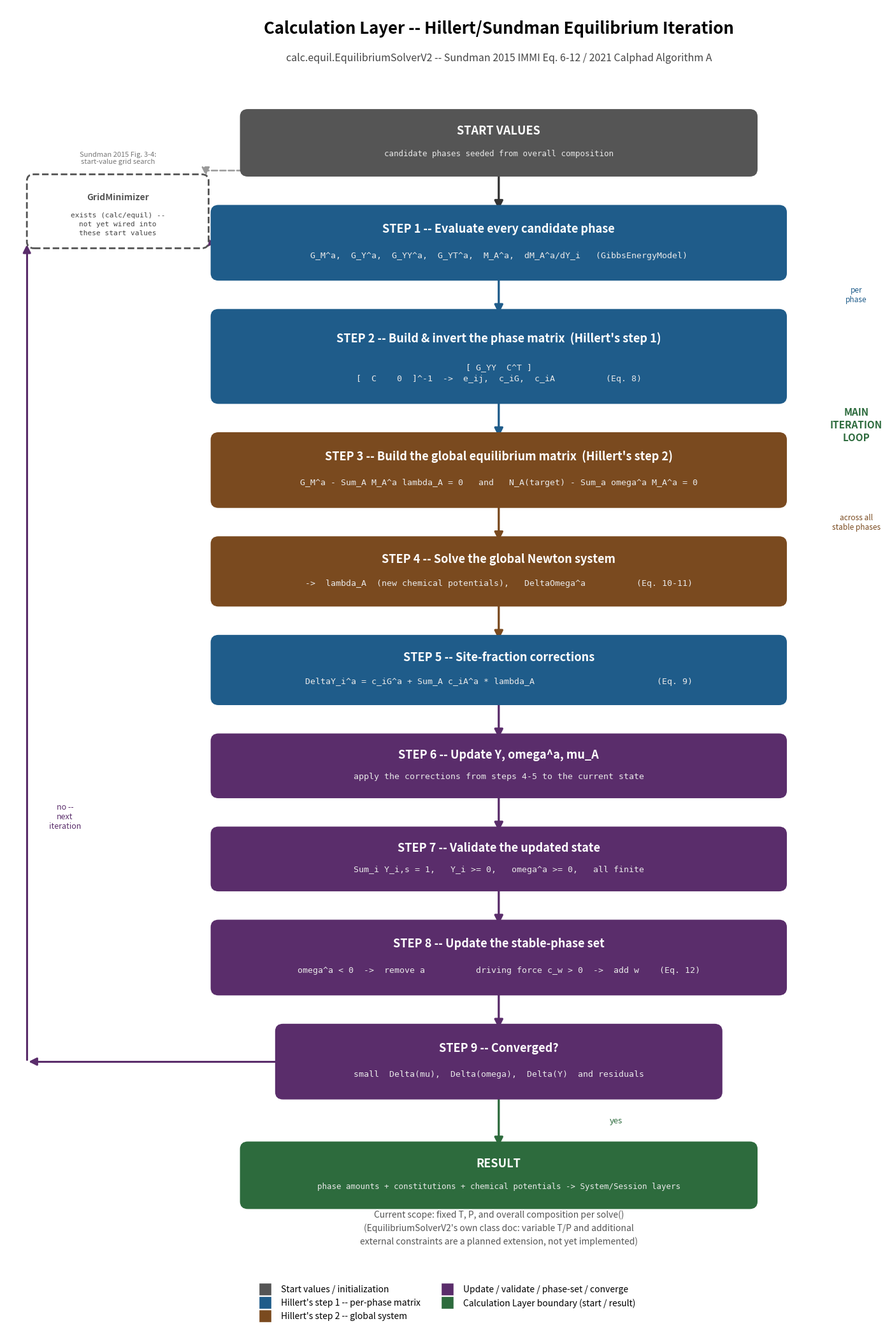

This chart was generated by the following Python code: (Note: this script raises an exception after producing the figure.)
"""
Generates docs/solver_flowchart.png: a Sundman-Figure-1-style flowchart of
the Calculation Layer's actual iteration -- calc.equil.EquilibriumSolverV2,
implementing Hillert's Lagrange-multiplier method (Sundman 2015 IMMI
Eq. 6-12; Sundman 2021 Calphad "Algorithm A").

This is a zoom INTO the green "Calculation Layer" box of
docs/dataflow_target.png: same box/arrow/label vocabulary and color
theme (COL_CALC), but now showing the solver's own internal steps
rather than its interface to the System Layer.

Traced directly from EquilibriumSolverV2.solve()'s actual numbered
STEP 1-9 loop (calc/equil/EquilibriumSolverV2.java), not just the paper:
  STEP 1  evaluateAllPhases()          -- G, G_Y, G_YY, G_YT, M_A, dM_A/dY
  STEP 2  buildPhaseResponses()        -- per-phase bordered Hessian +
                                           inverse -> e_ij, c_iG, c_iA
  STEP 3  buildEquilibriumMatrix()     -- global Sundman equilibrium matrix
  STEP 4  solveEquilibriumMatrix()     -- lambda_A, DeltaOmega_alpha
  STEP 5  calculateInternalCorrections() -- DeltaY_i = c_iG + sum_A c_iA*lambda_A
  STEP 6  updateState()                -- apply Y, omega, mu updates
  STEP 7  validateState()              -- sum(Y)=1, Y>=0, omega>=0, finite
  STEP 8  updateStablePhaseSet()       -- omega<0 remove; driving force>0 add
  STEP 9  checkConvergence()           -- small dmu, domega, dY -> done

Steps 1-2 are Hillert's "first step" (invert the phase matrix, Eq. 8);
steps 3-4 are the "second step" (global linear solve, Eq. 10-11); step 5
applies Eq. 9. Steps 6-9 are the update/validate/phase-management/
convergence loop back to step 1, matching Sundman 2015 Fig. 3-4's
external grid-minimizer start-value step feeding this same iteration.

Also shown: initialize() currently seeds every candidate phase from the
overall composition directly (not yet through GridMinimizer, which
exists in the same package but is not wired into this solver's start
values) -- drawn as a dashed "not yet wired" link, an honest reflection
of the codebase today rather than the aspirational Sundman picture.
"""
import matplotlib
matplotlib.use("Agg")
import matplotlib.pyplot as plt
from matplotlib.patches import FancyBboxPatch, FancyArrowPatch
from matplotlib.lines import Line2D

FIG_W, FIG_H = 15.0, 21.5
fig, ax = plt.subplots(figsize=(FIG_W, FIG_H))
ax.set_xlim(0, FIG_W)
ax.set_ylim(0, FIG_H)
ax.axis("off")

COL_CALC = "#2d6b3d"      # same green as the Calculation Layer box
COL_STEP1 = "#1f5c8a"     # Hillert's "first step" (phase matrix)
COL_STEP2 = "#7a4a1f"     # Hillert's "second step" (global system)
COL_UPDATE = "#5a2d6b"    # update / validate / phase-set / convergence
COL_START = "#555555"     # initialization
CX = FIG_W / 2 + 0.9      # shifted right, leaving a left margin for the
                          # feedback loop and GridMinimizer side-note


def box(cx, cy, w, h, title, subtitle, color, title_fs=13, sub_fs=9.5, dashed=False):
    style = dict(boxstyle="round,pad=0.10,rounding_size=0.12",
                 linewidth=2, edgecolor=color, facecolor=color, zorder=3)
    if dashed:
        style["linestyle"] = "dashed"
        style["facecolor"] = "white"
    ax.add_patch(FancyBboxPatch((cx - w/2, cy - h/2), w, h, **style))
    text_color = color if dashed else "white"
    ax.text(cx, cy + h*0.22, title, ha="center", va="center",
            fontsize=title_fs, fontweight="bold", color=text_color, zorder=4)
    if subtitle:
        ax.text(cx, cy - h*0.20, subtitle, ha="center", va="center",
                fontsize=sub_fs, color=("#444" if dashed else "#e9e9e9"),
                family="monospace", linespacing=1.5, zorder=4)
    return dict(cx=cx, cy=cy, top=cy + h/2, bot=cy - h/2, left=cx - w/2, right=cx + w/2)


def varrow(x, y1, y2, color, lw=2.4, dashed=False, style="-|>"):
    kw = dict(arrowstyle=style, mutation_scale=20, linewidth=lw, color=color,
              shrinkA=2, shrinkB=2, zorder=2)
    if dashed:
        kw["linestyle"] = "dashed"
    ax.add_patch(FancyArrowPatch((x, y1), (x, y2), **kw))


def elbow(x1, y1, x2, y2, color, lw=2.2, dashed=False):
    """Right-angle connector: down/up then across, for feedback loops."""
    kw = dict(arrowstyle="-|>", mutation_scale=18, linewidth=lw, color=color,
              shrinkA=2, shrinkB=2, zorder=2, connectionstyle="angle,angleA=0,angleB=90")
    if dashed:
        kw["linestyle"] = "dashed"
    ax.add_patch(FancyArrowPatch((x1, y1), (x2, y2), **kw))


def label(x, y, text, color="#333", fs=9.5, ha="center", style="normal"):
    ax.text(x, y, text, fontsize=fs, ha=ha, va="center", color=color, zorder=5,
            fontstyle=style,
            bbox=dict(boxstyle="round,pad=0.15", fc="white", ec="none", alpha=0.9))


# ── Title ─────────────────────────────────────────────────────────
ax.text(CX, FIG_H - 0.5, "Calculation Layer -- Hillert/Sundman Equilibrium Iteration",
        ha="center", fontsize=18.5, fontweight="bold")
ax.text(CX, FIG_H - 1.0,
        "calc.equil.EquilibriumSolverV2 -- Sundman 2015 IMMI Eq. 6-12 / 2021 Calphad Algorithm A",
        ha="center", fontsize=11.5, style="italic", color="#444")

GAP = 0.75  # vertical clearance between boxes, center-to-edge, holding the arrow
y = FIG_H - 2.0


def place(w, h, title, subtitle, color, **kw):
    """Place a box with its top edge at the current cursor, then advance
    the cursor past its bottom edge. Returns the box's geometry dict."""
    global y
    cy = y - h / 2
    b = box(CX, cy, w, h, title, subtitle, color, **kw)
    y = b['bot']
    return b


def drop(color, gap=GAP, lw=2.4, dashed=False):
    """Draw a down-arrow spanning the current gap, then advance the
    cursor to the bottom of that gap (the top of the next box)."""
    global y
    top = y
    y = y - gap
    varrow(CX, top, y, color, lw=lw, dashed=dashed)


# ── Start values ─────────────────────────────────────────────────
b_start = place(8.6, 1.0, "START VALUES",
                "candidate phases seeded from overall composition",
                COL_START, title_fs=13, sub_fs=9)

grid_cx = 1.9
grid_cy = b_start['bot'] - 0.75
b_grid = box(grid_cx, grid_cy, 2.9, 1.15,
             "GridMinimizer",
             "exists (calc/equil) --\nnot yet wired into\nthese start values",
             COL_START, title_fs=10, sub_fs=8, dashed=True)
elbow(b_start['left'] + 0.25, b_start['bot'], b_grid['right'] + 0.05, b_grid['top'] + 0.05,
      "#999", lw=1.8, dashed=True)
label(grid_cx, b_grid['top'] + 0.4, "Sundman 2015 Fig. 3-4:\nstart-value grid search",
      color="#777", fs=8, style="italic")

drop("#333")

# ── Main iteration loop label ───────────────────────────────────
ax.text(CX + 6.1, y - 3.9, "MAIN\nITERATION\nLOOP", fontsize=11, fontweight="bold",
        ha="center", va="center", color=COL_CALC, linespacing=1.3)

# ── STEP 1: evaluate phases ──────────────────────────────────────
b1 = place(9.6, 1.15, "STEP 1 -- Evaluate every candidate phase",
           "G_M^a,  G_Y^a,  G_YY^a,  G_YT^a,  M_A^a,  dM_A^a/dY_i   (GibbsEnergyModel)",
           COL_STEP1)
drop(COL_STEP1)

# ── STEP 2: phase matrix ────────────────────────────────────────
b2 = place(9.6, 1.5, "STEP 2 -- Build & invert the phase matrix  (Hillert's step 1)",
           "[ G_YY  C^T ]\n[  C    0  ]^-1  ->  e_ij,  c_iG,  c_iA          (Eq. 8)",
           COL_STEP1)
label(CX + 6.1, (b1['bot'] + b2['top']) / 2, "per\nphase", color=COL_STEP1, fs=8.5, style="italic")
drop(COL_STEP1)

# ── STEP 3: global equilibrium matrix ───────────────────────────
b3 = place(9.6, 1.15, "STEP 3 -- Build the global equilibrium matrix  (Hillert's step 2)",
           "G_M^a - Sum_A M_A^a lambda_A = 0   and   N_A(target) - Sum_a omega^a M_A^a = 0",
           COL_STEP2)
drop(COL_STEP2)

# ── STEP 4: solve global system ─────────────────────────────────
b4 = place(9.6, 1.05, "STEP 4 -- Solve the global Newton system",
           "->  lambda_A  (new chemical potentials),   DeltaOmega^a          (Eq. 10-11)",
           COL_STEP2)
label(CX + 6.1, (b3['bot'] + b4['top']) / 2, "across all\nstable phases", color=COL_STEP2, fs=8.5, style="italic")
drop(COL_STEP2)

# ── STEP 5: internal corrections ────────────────────────────────
b5 = place(9.6, 1.05, "STEP 5 -- Site-fraction corrections",
           "DeltaY_i^a = c_iG^a + Sum_A c_iA^a * lambda_A                        (Eq. 9)",
           COL_STEP1)
drop(COL_UPDATE)

# ── STEP 6: update state ────────────────────────────────────────
b6 = place(9.6, 0.95, "STEP 6 -- Update Y, omega^a, mu_A",
           "apply the corrections from steps 4-5 to the current state",
           COL_UPDATE)
drop(COL_UPDATE)

# ── STEP 7: validate ─────────────────────────────────────────────
b7 = place(9.6, 0.95, "STEP 7 -- Validate the updated state",
           "Sum_i Y_i,s = 1,   Y_i >= 0,   omega^a >= 0,   all finite",
           COL_UPDATE)
drop(COL_UPDATE)

# ── STEP 8: phase set management ────────────────────────────────
b8 = place(9.6, 1.15, "STEP 8 -- Update the stable-phase set",
           "omega^a < 0  ->  remove a          driving force c_w > 0  ->  add w    (Eq. 12)",
           COL_UPDATE)
drop(COL_UPDATE)

# ── STEP 9: convergence check + branch ──────────────────────────
b9 = place(7.4, 1.15, "STEP 9 -- Converged?",
           "small  Delta(mu),  Delta(omega),  Delta(Y)  and residuals",
           COL_UPDATE, title_fs=13)

# feedback: not converged -> back to STEP 1. Routed at x=0.35, clear of
# both STEP 1's own left edge and the GridMinimizer side-note above it.
fb_x = 0.35
elbow(b9['left'], b9['cy'], fb_x, b9['cy'], COL_UPDATE, lw=2.2)
elbow(fb_x, b9['cy'], fb_x, b1['cy'], COL_UPDATE, lw=2.2)
ax.add_patch(FancyArrowPatch((fb_x, b1['cy']), (b1['left'], b1['cy']), arrowstyle="-|>",
             mutation_scale=18, linewidth=2.2, color=COL_UPDATE, shrinkA=2, shrinkB=2, zorder=2))
label(fb_x + 0.65, (b1['cy'] + b9['cy']) / 2 - 3.0, "no --\nnext\niteration",
      color=COL_UPDATE, fs=9, style="italic")

# converged -> result, down and out
drop(COL_CALC, gap=1.0)
label(CX + 2.0, y + 0.5, "yes", color=COL_CALC, fs=9.5)

b_out = place(8.6, 1.0, "RESULT",
              "phase amounts + constitutions + chemical potentials -> System/Session layers",
              COL_CALC, title_fs=13, sub_fs=9)

# ── side note: fixed T, P scope ─────────────────────────────────
ax.text(CX, b_out['bot'] - 0.75,
        "Current scope: fixed T, P, and overall composition per solve()\n"
        "(EquilibriumSolverV2's own class doc: variable T/P and additional\n"
        "external constraints are a planned extension, not yet implemented)",
        ha="center", fontsize=10, style="italic", color="#555", linespacing=1.5)

# Set the axes' y-limits now that we know the true content extent, so
# the legend (placed in axes-fraction coords via bbox_to_anchor) lands
# in the clear space actually reserved below the footnote, instead of
# a fixed-height guess that may over- or under-shoot.
bottom_y = b_out['bot'] - 2.3
ax.set_ylim(bottom_y, FIG_H)

# ── Legend ────────────────────────────────────────────────────────
legend = [
    Line2D([0], [0], marker='s', color='w', markerfacecolor=COL_START, markersize=15, label='Start values / initialization'),
    Line2D([0], [0], marker='s', color='w', markerfacecolor=COL_STEP1, markersize=15, label="Hillert's step 1 -- per-phase matrix"),
    Line2D([0], [0], marker='s', color='w', markerfacecolor=COL_STEP2, markersize=15, label="Hillert's step 2 -- global system"),
    Line2D([0], [0], marker='s', color='w', markerfacecolor=COL_UPDATE, markersize=15, label='Update / validate / phase-set / converge'),
    Line2D([0], [0], marker='s', color='w', markerfacecolor=COL_CALC, markersize=15, label='Calculation Layer boundary (start / result)'),
]
ax.legend(handles=legend, loc="lower center", bbox_to_anchor=(0.5, 0.0),
          ncol=2, fontsize=10, frameon=False)

plt.subplots_adjust(left=0.04, right=0.96, top=0.985, bottom=0.02)
plt.savefig("docs/solver_flowchart.png", dpi=170, facecolor="white")
print("Saved docs/solver_flowchart.png")
